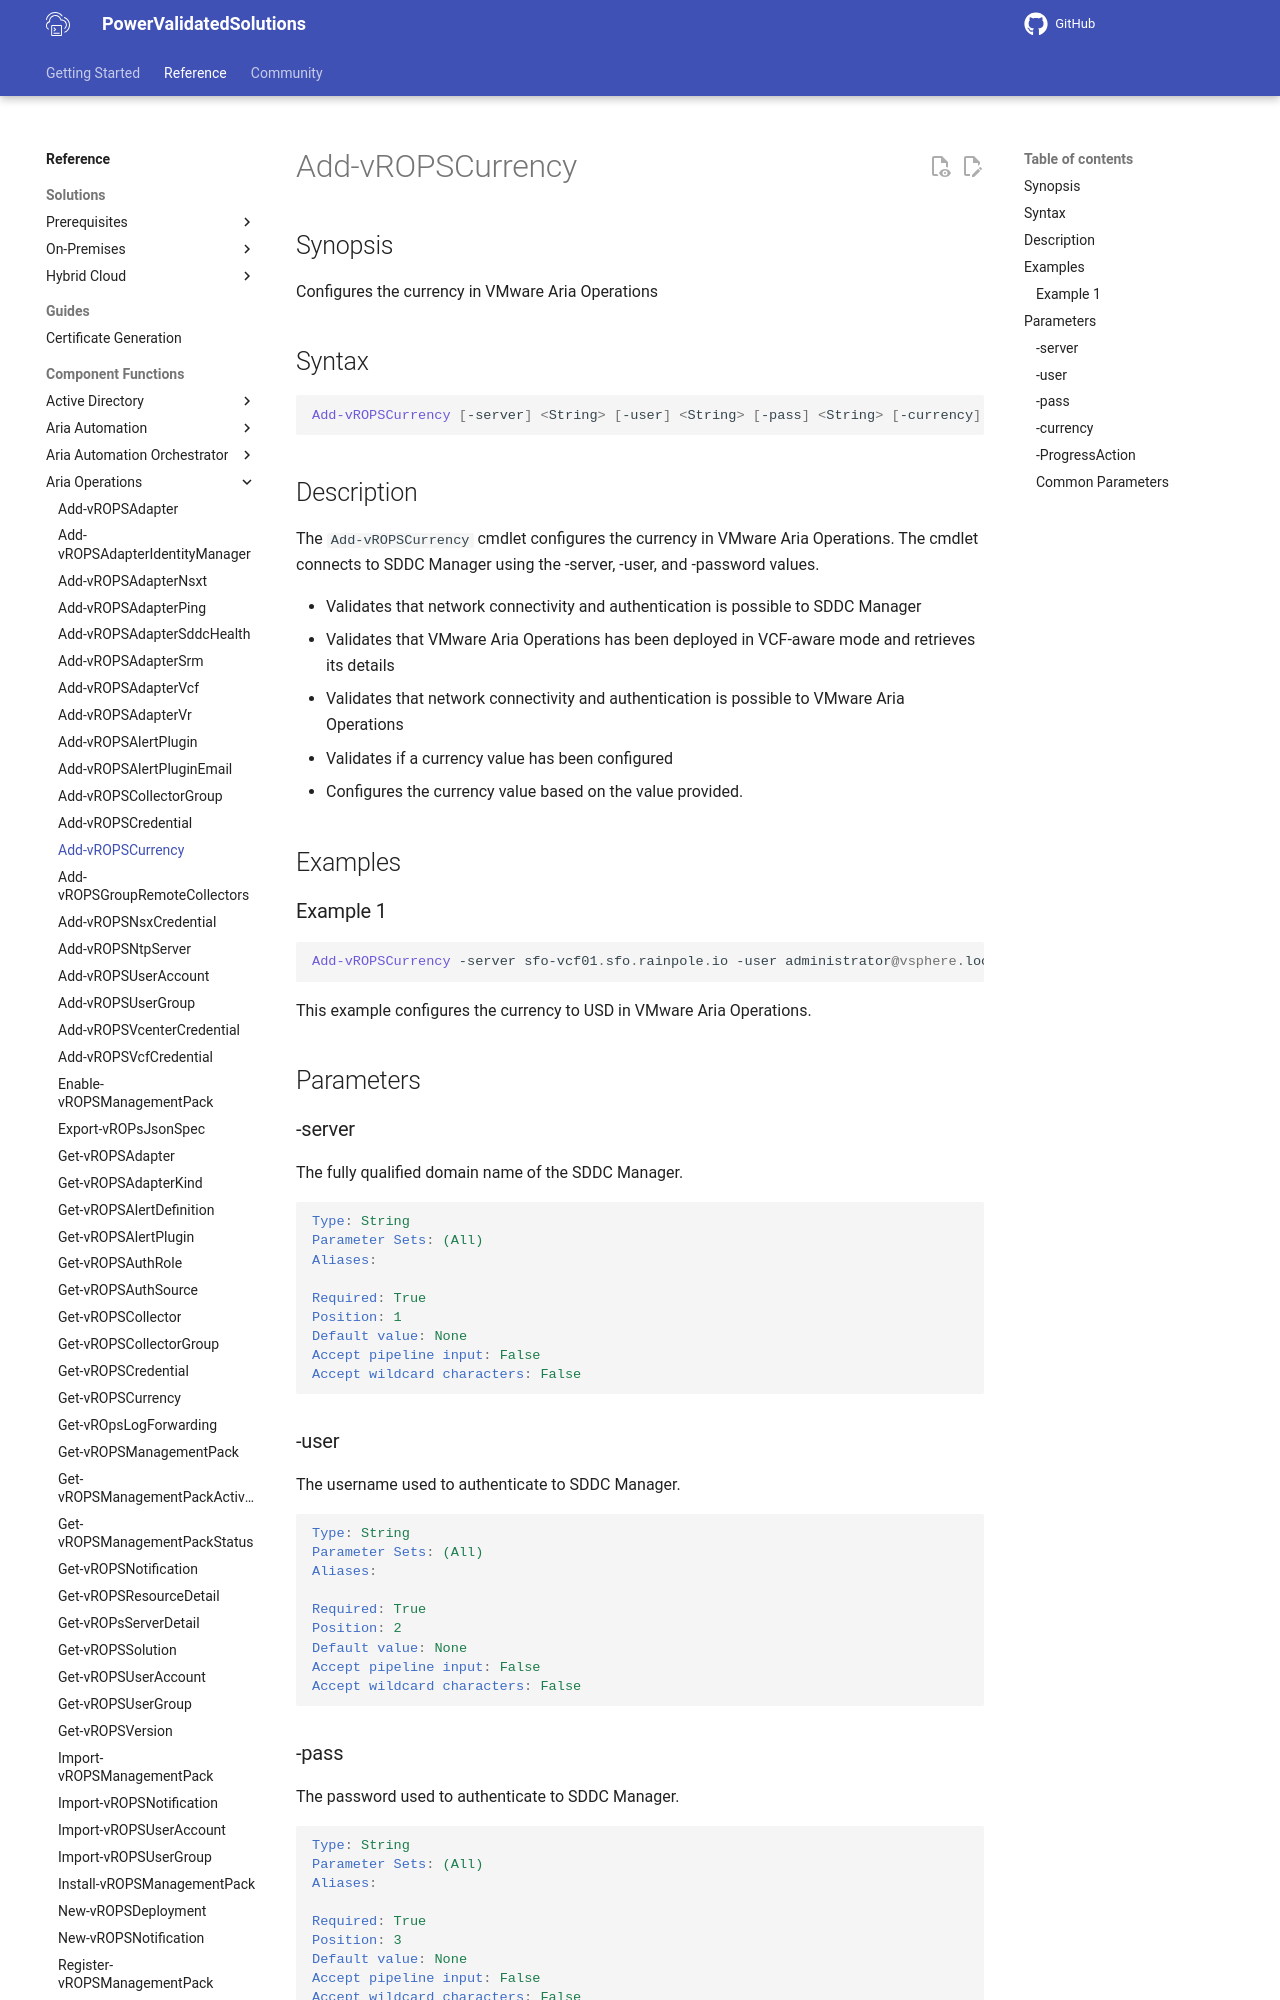

repository: vmware/power-validated-solutions-for-cloud-foundation · page: documentation/functions/aria-suite/aria-operations/Add-vROPSCurrency/index.html · generator: mkdocs

# Add-vROPSCurrency

## Synopsis

Configures the currency in VMware Aria Operations

## Syntax

```powershell
Add-vROPSCurrency [-server] <String> [-user] <String> [-pass] <String> [-currency] <String> [-ProgressAction <ActionPreference>] [<CommonParameters>]
```

## Description

The `Add-vROPSCurrency` cmdlet configures the currency in VMware Aria Operations.
The cmdlet connects to SDDC Manager using the -server, -user, and -password values.

- Validates that network connectivity and authentication is possible to SDDC Manager
- Validates that VMware Aria Operations has been deployed in VCF-aware mode and retrieves its details
- Validates that network connectivity and authentication is possible to VMware Aria Operations
- Validates if a currency value has been configured
- Configures the currency value based on the value provided.

## Examples

### Example 1

```powershell
Add-vROPSCurrency -server sfo-vcf01.sfo.rainpole.io -user administrator@vsphere.local -pass VMw@re1! -currency USD
```

This example configures the currency to USD in VMware Aria Operations.

## Parameters

### -server

The fully qualified domain name of the SDDC Manager.

```yaml
Type: String
Parameter Sets: (All)
Aliases:

Required: True
Position: 1
Default value: None
Accept pipeline input: False
Accept wildcard characters: False
```
